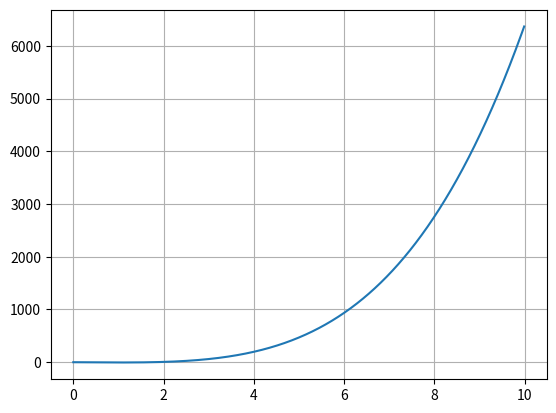

Write Python code to recreate this figure.
import numpy as np
import matplotlib.pyplot as plt


def func(x):
    return (0.47*pow(x, 4)) + (1.86 * pow(x, 3)) - (1.01 * pow(x, 2)) - (6.39 * x) - 1.85


t = np.arange(0.0, 10, 0.01)
s = func(t)

fig, ax = plt.subplots()
ax.plot(t, s)
ax.grid()
plt.show()
print(func(1))
